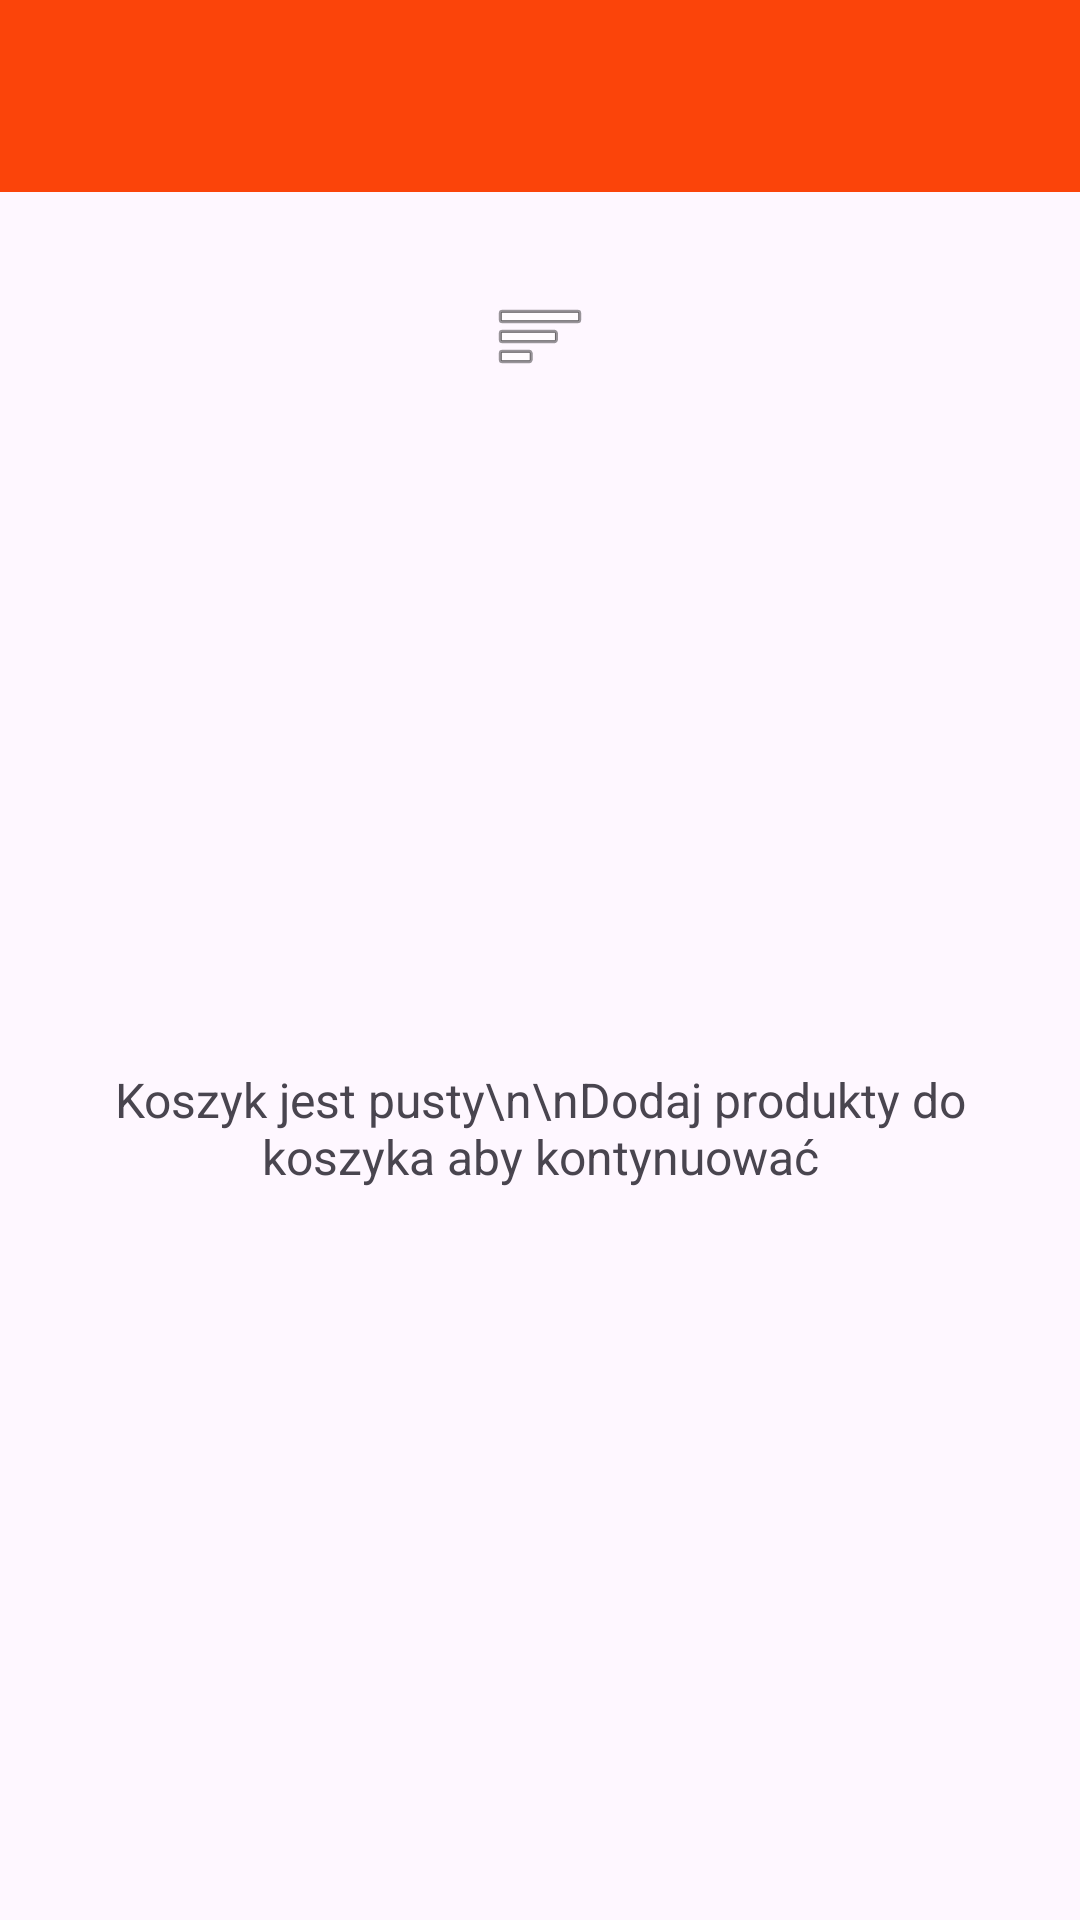

Reconstruct the res/layout file that produces this screen, plus the resources it refers to.
<!-- AndroidManifest.xml: application theme CyrkNaKółkach -->
<!-- res/layout/activity_cart.xml -->
<?xml version="1.0" encoding="utf-8"?>
<LinearLayout xmlns:android="http://schemas.android.com/apk/res/android"
    xmlns:app="http://schemas.android.com/apk/res-auto"
    android:layout_width="match_parent"
    android:layout_height="match_parent"
    android:orientation="vertical">

    <androidx.appcompat.widget.Toolbar
        android:id="@+id/toolbar"
        android:layout_width="match_parent"
        android:layout_height="?attr/actionBarSize"
        android:background="@color/primary"
        android:theme="@style/ThemeOverlay.AppCompat.Dark.ActionBar"
        app:popupTheme="@style/ThemeOverlay.AppCompat.Light" />

    
    <androidx.recyclerview.widget.RecyclerView
        android:id="@+id/recyclerViewCart"
        android:layout_width="match_parent"
        android:layout_height="0dp"
        android:layout_weight="1"
        android:padding="8dp"
        android:visibility="gone" />

    
    <TextView
        android:id="@+id/tvEmptyCart"
        android:layout_width="match_parent"
        android:layout_height="0dp"
        android:layout_weight="1"
        android:gravity="center"
        android:padding="32dp"
        android:text="Koszyk jest pusty\n\nDodaj produkty do koszyka aby kontynuować"
        android:textSize="16sp"
        android:textAlignment="center"
        android:drawableTop="@android:drawable/ic_menu_sort_by_size"
        android:drawablePadding="16dp" />

    
    <androidx.cardview.widget.CardView
        android:id="@+id/layoutCartSummary"
        android:layout_width="match_parent"
        android:layout_height="wrap_content"
        android:layout_margin="16dp"
        app:cardCornerRadius="8dp"
        app:cardElevation="4dp"
        android:visibility="gone">

        <LinearLayout
            android:layout_width="match_parent"
            android:layout_height="wrap_content"
            android:orientation="vertical"
            android:padding="16dp">

            <TextView
                android:layout_width="wrap_content"
                android:layout_height="wrap_content"
                android:text="Podsumowanie"
                android:textSize="18sp"
                android:textStyle="bold"
                android:layout_marginBottom="12dp" />

            <LinearLayout
                android:layout_width="match_parent"
                android:layout_height="wrap_content"
                android:orientation="horizontal"
                android:layout_marginBottom="8dp">

                <TextView
                    android:layout_width="0dp"
                    android:layout_height="wrap_content"
                    android:layout_weight="1"
                    android:text="Liczba pozycji:"
                    android:textSize="16sp" />

                <TextView
                    android:id="@+id/tvTotalItems"
                    android:layout_width="wrap_content"
                    android:layout_height="wrap_content"
                    android:text="0 pozycji"
                    android:textSize="16sp"
                    android:textStyle="bold" />

            </LinearLayout>

            <View
                android:layout_width="match_parent"
                android:layout_height="1dp"
                android:background="@color/light_gray"
                android:layout_marginVertical="8dp" />

            <LinearLayout
                android:layout_width="match_parent"
                android:layout_height="wrap_content"
                android:orientation="horizontal">

                <TextView
                    android:layout_width="0dp"
                    android:layout_height="wrap_content"
                    android:layout_weight="1"
                    android:text="Suma:"
                    android:textSize="18sp"
                    android:textStyle="bold" />

                <TextView
                    android:id="@+id/tvTotalPrice"
                    android:layout_width="wrap_content"
                    android:layout_height="wrap_content"
                    android:text="0.00 zł"
                    android:textSize="18sp"
                    android:textStyle="bold"
                    android:textColor="@color/primary" />

            </LinearLayout>

        </LinearLayout>

    </androidx.cardview.widget.CardView>

    
    <LinearLayout
        android:layout_width="match_parent"
        android:layout_height="wrap_content"
        android:orientation="horizontal"
        android:padding="16dp"
        android:background="@color/white"
        android:elevation="8dp"
        android:visibility="gone"
        android:id="@+id/layoutCartActions">

        <Button
            android:id="@+id/btnClearCart"
            android:layout_width="0dp"
            android:layout_height="wrap_content"
            android:layout_weight="1"
            android:layout_marginEnd="8dp"
            android:text="Wyczyść koszyk"
            style="@style/Widget.Material3.Button.TextButton"
            android:textColor="@color/accent" />

        <Button
            android:id="@+id/btnProceedToCheckout"
            android:layout_width="0dp"
            android:layout_height="wrap_content"
            android:layout_weight="1"
            android:layout_marginStart="8dp"
            android:text="Przejdź do kasy"
            android:backgroundTint="@color/primary" />

    </LinearLayout>

</LinearLayout>
<!-- resources referenced by this layout -->
<resources>
  <color name="accent">#FF4081</color>
  <color name="light_gray">#E0E0E0</color>
  <color name="primary">#FB440A</color>
  <color name="white">#FFFFFF</color>
  <style name="CyrkNaKółkach" parent="Theme.Material3.DayNight.NoActionBar">
          
          <item name="colorPrimary">@color/primary</item>
          <item name="colorPrimaryVariant">@color/primary_dark</item>
          <item name="colorOnPrimary">@color/white</item>
          
          <item name="colorSecondary">@color/accent</item>
          <item name="colorOnSecondary">@color/black</item>
          
          <item name="android:statusBarColor" tools:targetApi="l">?attr/colorPrimaryVariant</item>
      </style>
  <color name="primary_dark">#FF3B00</color>
  <color name="black">#000000</color>
</resources>
